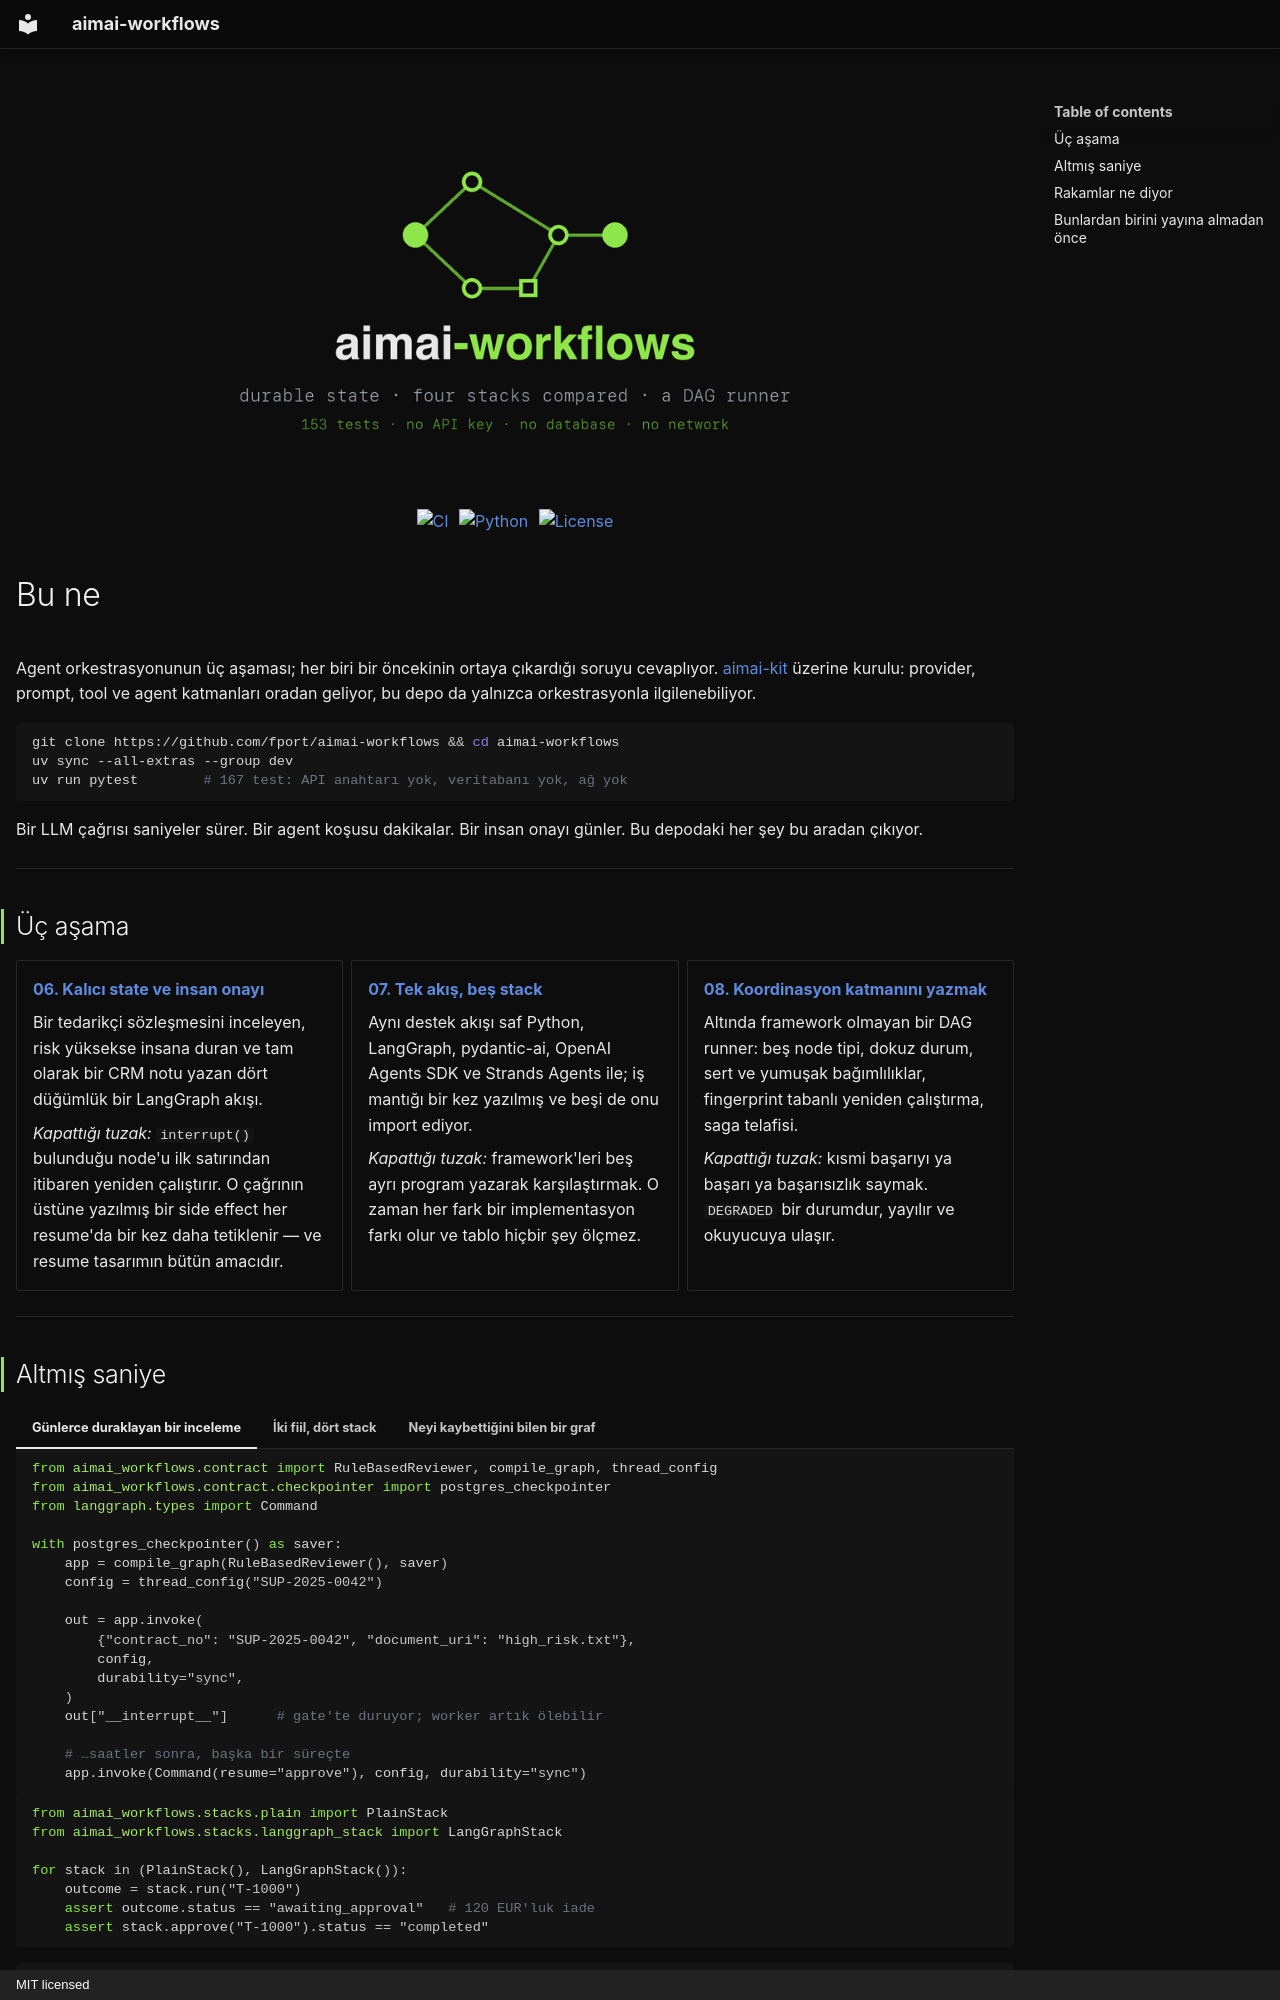

repository: fport/aimai-workflows · page: index.tr/index.html · generator: mkdocs · copyright: MIT licensed

---
hide:
  - navigation
---

<div class="aimai-hero" markdown>
![aimai-workflows](assets/header.png)
</div>

<div class="aimai-badges" markdown>
[![CI](https://github.com/fport/aimai-workflows/actions/workflows/ci.yml/badge.svg)](https://github.com/fport/aimai-workflows/actions/workflows/ci.yml)
[![Python](https://img.shields.io/badge/python-3.12%20%7C%203.13-8FE64A)](https://github.com/fport/aimai-workflows/blob/main/pyproject.toml)
[![License](https://img.shields.io/badge/license-MIT-8FE64A)](https://github.com/fport/aimai-workflows/blob/main/LICENSE)
</div>

# Bu ne

Agent orkestrasyonunun üç aşaması; her biri bir öncekinin ortaya çıkardığı
soruyu cevaplıyor. [aimai-kit](https://github.com/fport/aimai-kit) üzerine
kurulu: provider, prompt, tool ve agent katmanları oradan geliyor, bu depo da
yalnızca orkestrasyonla ilgilenebiliyor.

```bash
git clone https://github.com/fport/aimai-workflows && cd aimai-workflows
uv sync --all-extras --group dev
uv run pytest        # 167 test: API anahtarı yok, veritabanı yok, ağ yok
```

Bir LLM çağrısı saniyeler sürer. Bir agent koşusu dakikalar. Bir insan onayı
günler. Bu depodaki her şey bu aradan çıkıyor.

---

## Üç aşama

<div class="grid cards" markdown>

-   **[06. Kalıcı state ve insan onayı](06-contract-graph.md)**

    Bir tedarikçi sözleşmesini inceleyen, risk yüksekse insana duran ve tam
    olarak bir CRM notu yazan dört düğümlük bir LangGraph akışı.

    *Kapattığı tuzak:* `interrupt()` bulunduğu node'u ilk satırından itibaren
    yeniden çalıştırır. O çağrının üstüne yazılmış bir side effect her resume'da
    bir kez daha tetiklenir — ve resume tasarımın bütün amacıdır.

-   **[07. Tek akış, beş stack](07-workflow-stacks.md)**

    Aynı destek akışı saf Python, LangGraph, pydantic-ai, OpenAI Agents SDK ve
    Strands Agents ile; iş mantığı bir kez yazılmış ve beşi de onu import
    ediyor.

    *Kapattığı tuzak:* framework'leri beş ayrı program yazarak karşılaştırmak.
    O zaman her fark bir implementasyon farkı olur ve tablo hiçbir şey ölçmez.

-   **[08. Koordinasyon katmanını yazmak](08-dag-orchestrator.md)**

    Altında framework olmayan bir DAG runner: beş node tipi, dokuz durum, sert
    ve yumuşak bağımlılıklar, fingerprint tabanlı yeniden çalıştırma, saga
    telafisi.

    *Kapattığı tuzak:* kısmi başarıyı ya başarı ya başarısızlık saymak.
    `DEGRADED` bir durumdur, yayılır ve okuyucuya ulaşır.

</div>

---
